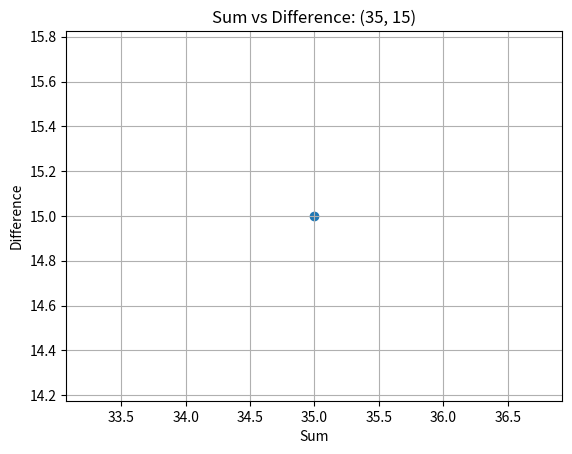

The matplotlib source for this figure:
import matplotlib.pyplot as plt

# Function to calculate sum and difference
def calculate_operations(num1, num2):
    sum_result = num1 + num2
    difference_result = num1 - num2
    return sum_result, difference_result

# Function to plot sum and difference as coordinates on a graph
def plot_graph(sum_result, difference_result):
    # Create a scatter plot with sum as x and difference as y
    plt.scatter(sum_result, difference_result)
    plt.title(f"Sum vs Difference: ({sum_result}, {difference_result})")
    plt.xlabel("Sum")
    plt.ylabel("Difference")
    
    # Show the plot
    plt.grid(True)
    plt.show()

# Main function to execute the calculations and plotting
def main():
    # Example input, you can modify this to take user input or other sources
    num1 = 25
    num2 = 10
    
    sum_result, difference_result = calculate_operations(num1, num2)
    plot_graph(sum_result, difference_result)

if __name__ == "__main__":
    main()
